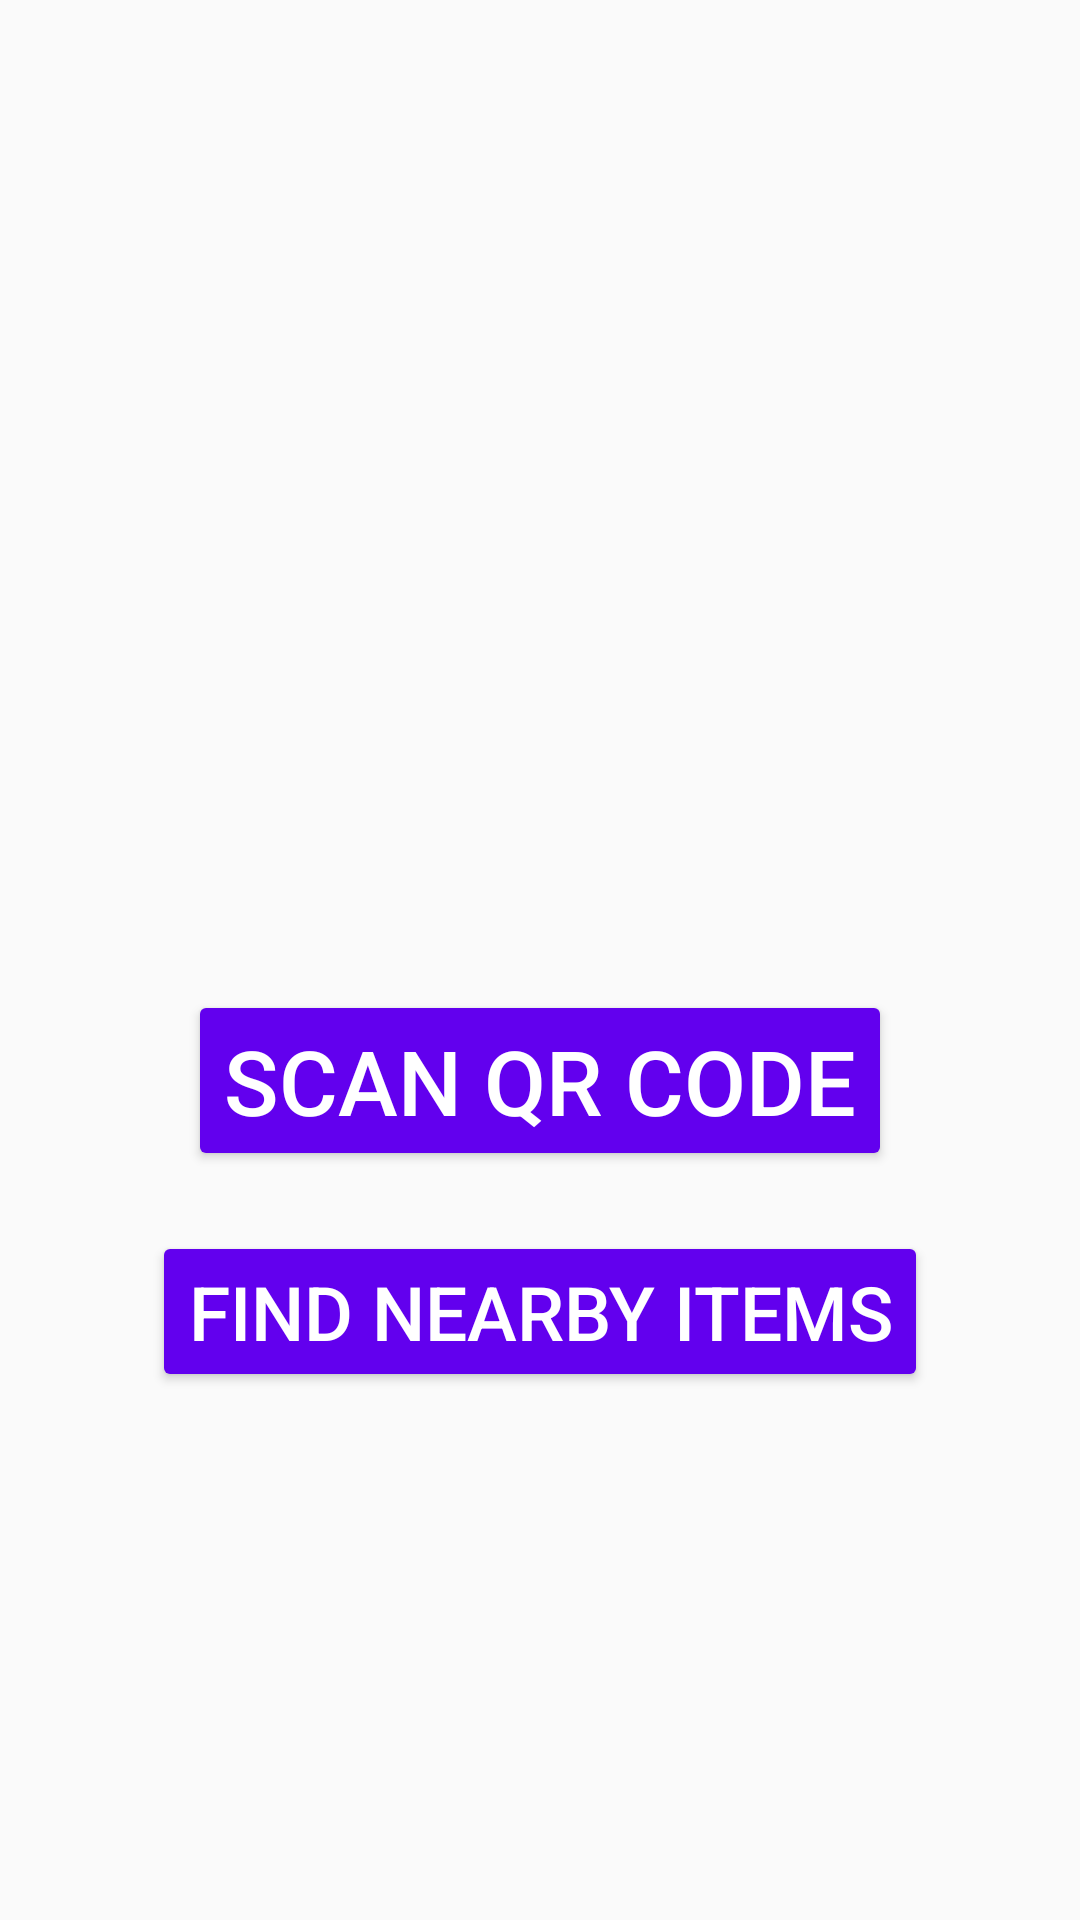

Write the Android layout XML for this screen, with the resource values it uses.
<!-- AndroidManifest.xml: application theme AppTheme -->
<!-- res/layout/activity_reader.xml -->
<?xml version="1.0" encoding="utf-8"?>
<ScrollView xmlns:android="http://schemas.android.com/apk/res/android"
    xmlns:app="http://schemas.android.com/apk/res-auto"
    xmlns:tools="http://schemas.android.com/tools"
    android:layout_width="match_parent"
    android:layout_height="match_parent"
    tools:context="com.example.smart.museum.ReaderActivity">

    <RelativeLayout
        android:layout_width="match_parent"
        android:layout_height="wrap_content">

        <ImageView
            android:id="@+id/scanner"
            android:layout_width="250dp"
            android:layout_height="250dp"
            android:layout_centerHorizontal="true"
            android:layout_gravity="center"
            android:layout_marginTop="50dp"
            android:layout_marginBottom="20dp"
            android:scaleType="fitXY"
            app:srcCompat="@drawable/scan" />

        <Button
            android:id="@+id/scan_btn"
            android:layout_width="wrap_content"
            android:layout_height="wrap_content"
            android:layout_below="@+id/scanner"
            android:layout_centerHorizontal="true"
            android:layout_marginBottom="10dp"
            android:layout_marginTop="10dp"
            android:text="Scan QR Code"
            android:textSize="30sp"
            android:theme="@style/AppTheme.Button" />

        <Button
            android:id="@+id/nearby"
            android:layout_width="wrap_content"
            android:layout_height="wrap_content"
            android:layout_below="@+id/scan_btn"
            android:layout_centerHorizontal="true"
            android:layout_marginBottom="10dp"
            android:layout_marginTop="10dp"
            android:text="Find Nearby Items"
            android:textSize="25sp"
            android:theme="@style/AppTheme.Button" />

    </RelativeLayout>

</ScrollView>
<!-- resources referenced by this layout -->
<resources>
  <style name="AppTheme.Button" parent="Widget.AppCompat.Button.Colored">
          <item name="colorButtonNormal">@color/colorPrimary</item>
          <item name="android:textColor">#ffffff</item>
      </style>
  <style name="AppTheme" parent="Theme.AppCompat.Light.DarkActionBar">
          
          <item name="colorPrimary">@color/colorPrimary</item>
          <item name="colorPrimaryDark">@color/colorPrimaryDark</item>
          <item name="colorAccent">@color/colorAccent</item>
      </style>
  <!-- not gathered from this repository: default colours our renderer supplied (Android Studio template values) -->
  <color name="colorPrimary">#FF6200EE</color>
  <color name="colorPrimaryDark">#FF3700B3</color>
  <color name="colorAccent">#FF03DAC5</color>
</resources>
